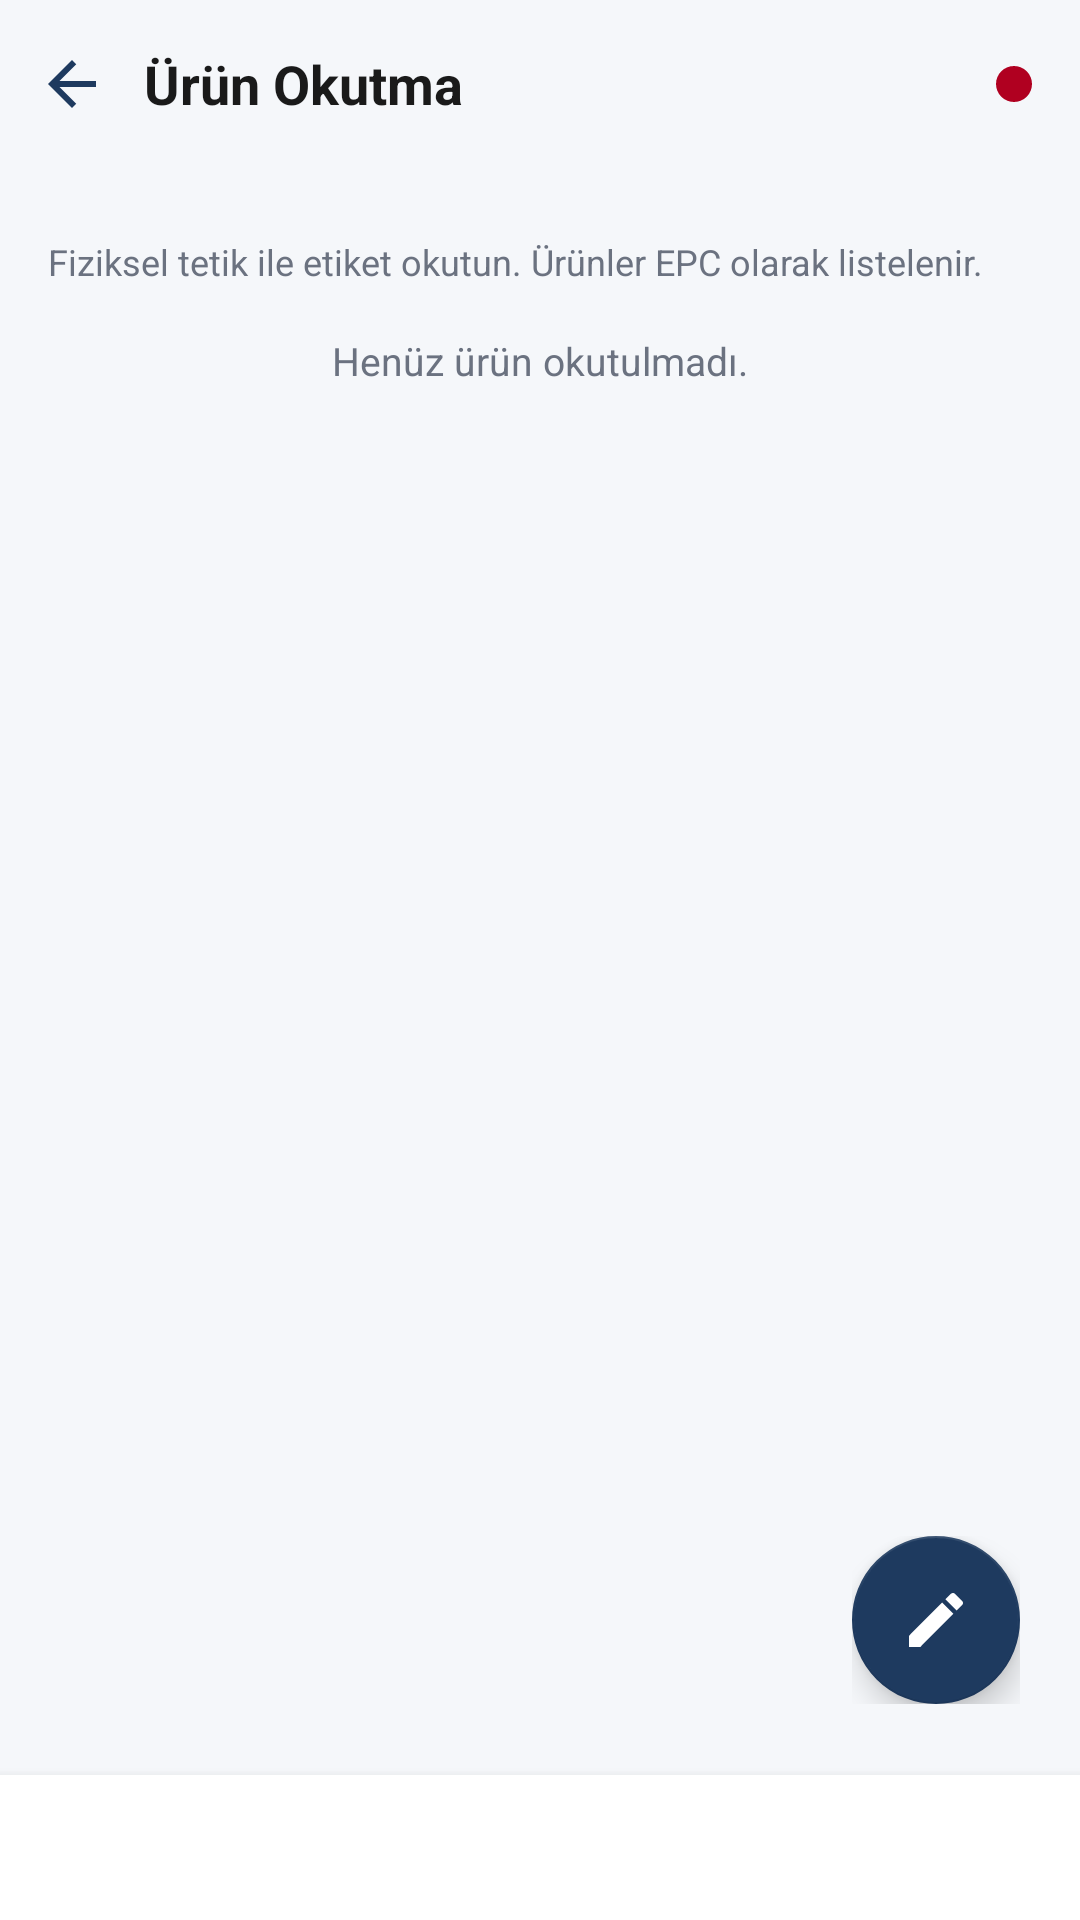

Produce the Android XML layout that renders to this screen, including the resource entries it uses.
<!-- AndroidManifest.xml: application theme Theme.ArmineOrderModule -->
<!-- res/layout/activity_warehouse_transfer_scan.xml -->
<?xml version="1.0" encoding="utf-8"?>
<FrameLayout xmlns:android="http://schemas.android.com/apk/res/android"
    xmlns:app="http://schemas.android.com/apk/res-auto"
    android:layout_width="match_parent"
    android:layout_height="match_parent"
    android:background="@color/login_background">

    <LinearLayout
        android:layout_width="match_parent"
        android:layout_height="match_parent"
        android:orientation="vertical">

        <LinearLayout
            android:layout_width="match_parent"
            android:layout_height="56dp"
            android:gravity="center_vertical"
            android:orientation="horizontal"
            android:paddingStart="4dp"
            android:paddingEnd="16dp">

            <ImageButton
                android:id="@+id/btnBack"
                android:layout_width="40dp"
                android:layout_height="40dp"
                android:background="?attr/selectableItemBackgroundBorderless"
                android:contentDescription="@string/back_button"
                android:padding="8dp"
                android:scaleType="centerInside"
                android:src="@drawable/ic_back" />

            <TextView
                android:layout_width="0dp"
                android:layout_height="wrap_content"
                android:layout_marginStart="4dp"
                android:layout_weight="1"
                android:ellipsize="end"
                android:maxLines="1"
                android:text="@string/warehouse_transfer_scan_title"
                android:textColor="@color/login_title"
                android:textSize="18sp"
                android:textStyle="bold" />

            <View
                android:id="@+id/dotRfidStatus"
                android:layout_width="12dp"
                android:layout_height="12dp"
                android:layout_marginStart="8dp"
                android:background="@drawable/bg_dot_red" />
        </LinearLayout>

        <LinearLayout
            android:layout_width="match_parent"
            android:layout_height="0dp"
            android:layout_weight="1"
            android:orientation="vertical"
            android:paddingStart="16dp"
            android:paddingEnd="16dp"
            android:paddingBottom="8dp">

            <TextView
                android:id="@+id/tvTransferRoute"
                android:layout_width="match_parent"
                android:layout_height="wrap_content"
                android:ellipsize="end"
                android:maxLines="2"
                android:textColor="@color/login_title"
                android:textSize="14sp"
                android:textStyle="bold" />

            <TextView
                android:layout_width="match_parent"
                android:layout_height="wrap_content"
                android:layout_marginTop="4dp"
                android:text="@string/warehouse_transfer_scan_hint"
                android:textColor="@color/login_subtitle"
                android:textSize="12sp" />

            <TextView
                android:id="@+id/tvScanError"
                android:layout_width="match_parent"
                android:layout_height="wrap_content"
                android:layout_marginTop="4dp"
                android:textColor="@color/login_error"
                android:textSize="13sp"
                android:visibility="gone" />

            <TextView
                android:id="@+id/tvEpcEmptyHint"
                android:layout_width="match_parent"
                android:layout_height="wrap_content"
                android:layout_marginTop="16dp"
                android:gravity="center"
                android:text="@string/warehouse_transfer_scan_empty"
                android:textColor="@color/login_subtitle"
                android:textSize="13sp" />

            <androidx.recyclerview.widget.RecyclerView
                android:id="@+id/rvEpcs"
                android:layout_width="match_parent"
                android:layout_height="0dp"
                android:layout_marginTop="8dp"
                android:layout_weight="1"
                android:clipToPadding="false" />
        </LinearLayout>

        <LinearLayout
            android:layout_width="match_parent"
            android:layout_height="wrap_content"
            android:background="@color/white"
            android:elevation="6dp"
            android:gravity="center"
            android:paddingStart="16dp"
            android:paddingTop="14dp"
            android:paddingEnd="16dp"
            android:paddingBottom="14dp">

            <TextView
                android:id="@+id/tvTotalProductCount"
                android:layout_width="wrap_content"
                android:layout_height="wrap_content"
                android:textColor="@color/login_title"
                android:textSize="15sp"
                android:textStyle="bold" />
        </LinearLayout>
    </LinearLayout>

    <LinearLayout
        android:layout_width="wrap_content"
        android:layout_height="wrap_content"
        android:layout_gravity="bottom|end"
        android:layout_marginEnd="20dp"
        android:layout_marginBottom="72dp"
        android:gravity="end"
        android:orientation="vertical">

        <LinearLayout
            android:id="@+id/rowCancelBarcode"
            android:layout_width="wrap_content"
            android:layout_height="wrap_content"
            android:layout_marginBottom="14dp"
            android:gravity="center_vertical"
            android:orientation="horizontal"
            android:visibility="gone">

            <TextView
                android:layout_width="wrap_content"
                android:layout_height="wrap_content"
                android:layout_marginEnd="10dp"
                android:background="@color/white"
                android:elevation="2dp"
                android:paddingStart="10dp"
                android:paddingTop="6dp"
                android:paddingEnd="10dp"
                android:paddingBottom="6dp"
                android:text="@string/warehouse_transfer_cancel_barcode"
                android:textColor="@color/login_title"
                android:textSize="13sp" />

            <com.google.android.material.floatingactionbutton.FloatingActionButton
                android:id="@+id/fabCancelBarcode"
                android:layout_width="wrap_content"
                android:layout_height="wrap_content"
                android:contentDescription="@string/warehouse_transfer_cancel_barcode"
                android:src="@drawable/ic_delete"
                app:backgroundTint="@color/login_primary"
                app:fabSize="mini"
                app:tint="@color/white" />
        </LinearLayout>

        <LinearLayout
            android:id="@+id/rowSaveAndSend"
            android:layout_width="wrap_content"
            android:layout_height="wrap_content"
            android:layout_marginBottom="14dp"
            android:gravity="center_vertical"
            android:orientation="horizontal"
            android:visibility="gone">

            <TextView
                android:layout_width="wrap_content"
                android:layout_height="wrap_content"
                android:layout_marginEnd="10dp"
                android:background="@color/white"
                android:elevation="2dp"
                android:paddingStart="10dp"
                android:paddingTop="6dp"
                android:paddingEnd="10dp"
                android:paddingBottom="6dp"
                android:text="@string/warehouse_transfer_save_and_send"
                android:textColor="@color/login_title"
                android:textSize="13sp" />

            <com.google.android.material.floatingactionbutton.FloatingActionButton
                android:id="@+id/fabSaveAndSend"
                android:layout_width="wrap_content"
                android:layout_height="wrap_content"
                android:contentDescription="@string/warehouse_transfer_save_and_send"
                android:src="@drawable/ic_send"
                app:backgroundTint="@color/login_primary"
                app:fabSize="mini"
                app:tint="@color/white" />
        </LinearLayout>

        <LinearLayout
            android:id="@+id/rowSave"
            android:layout_width="wrap_content"
            android:layout_height="wrap_content"
            android:layout_marginBottom="14dp"
            android:gravity="center_vertical"
            android:orientation="horizontal"
            android:visibility="gone">

            <TextView
                android:layout_width="wrap_content"
                android:layout_height="wrap_content"
                android:layout_marginEnd="10dp"
                android:background="@color/white"
                android:elevation="2dp"
                android:paddingStart="10dp"
                android:paddingTop="6dp"
                android:paddingEnd="10dp"
                android:paddingBottom="6dp"
                android:text="@string/warehouse_transfer_save"
                android:textColor="@color/login_title"
                android:textSize="13sp" />

            <com.google.android.material.floatingactionbutton.FloatingActionButton
                android:id="@+id/fabSave"
                android:layout_width="wrap_content"
                android:layout_height="wrap_content"
                android:contentDescription="@string/warehouse_transfer_save"
                android:src="@drawable/ic_save"
                app:backgroundTint="@color/login_primary"
                app:fabSize="mini"
                app:tint="@color/white" />
        </LinearLayout>

        <com.google.android.material.floatingactionbutton.FloatingActionButton
            android:id="@+id/fabTransferActions"
            android:layout_width="wrap_content"
            android:layout_height="wrap_content"
            android:contentDescription="@string/warehouse_transfer_actions"
            android:src="@drawable/ic_edit"
            app:backgroundTint="@color/login_primary"
            app:tint="@color/white" />
    </LinearLayout>
</FrameLayout>
<!-- resources referenced by this layout -->
<resources>
  <color name="login_background">#FFF5F7FA</color>
  <color name="login_error">#FFB00020</color>
  <color name="login_primary">#FF1E3A5F</color>
  <color name="login_subtitle">#FF6B7280</color>
  <color name="login_title">#FF1A1A1A</color>
  <color name="white">#FFFFFFFF</color>
  <!-- drawable bg_dot_red (drawable) -->
  <?xml version="1.0" encoding="utf-8"?>
  <shape xmlns:android="http://schemas.android.com/apk/res/android"
      android:shape="oval">
      <solid android:color="@color/login_error" />
  </shape>
  <!-- drawable ic_back (drawable) -->
  <?xml version="1.0" encoding="utf-8"?>
  <vector xmlns:android="http://schemas.android.com/apk/res/android"
      android:width="24dp"
      android:height="24dp"
      android:viewportWidth="24"
      android:viewportHeight="24">
      <path
          android:fillColor="#FF1E3A5F"
          android:pathData="M20,11H7.83l5.59,-5.59L12,4l-8,8 8,8 1.41,-1.41L7.83,13H20v-2z" />
  </vector>
  <!-- drawable ic_delete (drawable) -->
  <?xml version="1.0" encoding="utf-8"?>
  <vector xmlns:android="http://schemas.android.com/apk/res/android"
      android:width="24dp"
      android:height="24dp"
      android:viewportWidth="24"
      android:viewportHeight="24"
      android:tint="#FF6B7280">
      <path
          android:fillColor="#FF000000"
          android:pathData="M6,19c0,1.1 0.9,2 2,2h8c1.1,0 2,-0.9 2,-2V7H6v12zM19,4h-3.5l-1,-1h-5l-1,1H5v2h14V4z" />
  </vector>
  <!-- drawable ic_save (drawable) -->
  <?xml version="1.0" encoding="utf-8"?>
  <vector xmlns:android="http://schemas.android.com/apk/res/android"
      android:width="24dp"
      android:height="24dp"
      android:viewportWidth="24"
      android:viewportHeight="24"
      android:tint="#FFFFFFFF">
      <path
          android:fillColor="#FF000000"
          android:pathData="M17,3H5C3.89,3 3,3.9 3,5v14c0,1.1 0.89,2 2,2h14c1.1,0 2,-0.9 2,-2V7L17,3zM12,19c-1.66,0 -3,-1.34 -3,-3s1.34,-3 3,-3 3,1.34 3,3 -1.34,3 -3,3zM15,9L5,9L5,5h10v4z" />
  </vector>
  <!-- drawable ic_send (drawable) -->
  <?xml version="1.0" encoding="utf-8"?>
  <vector xmlns:android="http://schemas.android.com/apk/res/android"
      android:width="24dp"
      android:height="24dp"
      android:viewportWidth="24"
      android:viewportHeight="24"
      android:tint="#FFFFFFFF">
      <path
          android:fillColor="#FF000000"
          android:pathData="M2.01,21L23,12 2.01,3 2,10l15,2 -15,2z" />
  </vector>
  <string name="back_button">Geri</string>
  <string name="warehouse_transfer_actions">Transfer işlemleri</string>
  <string name="warehouse_transfer_cancel_barcode">İptal Barkod</string>
  <string name="warehouse_transfer_save">Kaydet</string>
  <string name="warehouse_transfer_save_and_send">Kaydet ve Gönder</string>
  <string name="warehouse_transfer_scan_empty">Henüz ürün okutulmadı.</string>
  <string name="warehouse_transfer_scan_hint">Fiziksel tetik ile etiket okutun. Ürünler EPC olarak listelenir.</string>
  <string name="warehouse_transfer_scan_title">Ürün Okutma</string>
  <color name="menu_icon_bg_customers">#FF2F6F8F</color>
  <style name="Widget.Armine.TextInput" parent="Widget.MaterialComponents.TextInputLayout.OutlinedBox">
          <item name="boxCornerRadiusTopStart">12dp</item>
          <item name="boxCornerRadiusTopEnd">12dp</item>
          <item name="boxCornerRadiusBottomStart">12dp</item>
          <item name="boxCornerRadiusBottomEnd">12dp</item>
          <item name="boxStrokeColor">@color/login_primary</item>
          <item name="hintTextColor">@color/login_primary</item>
      </style>
</resources>
